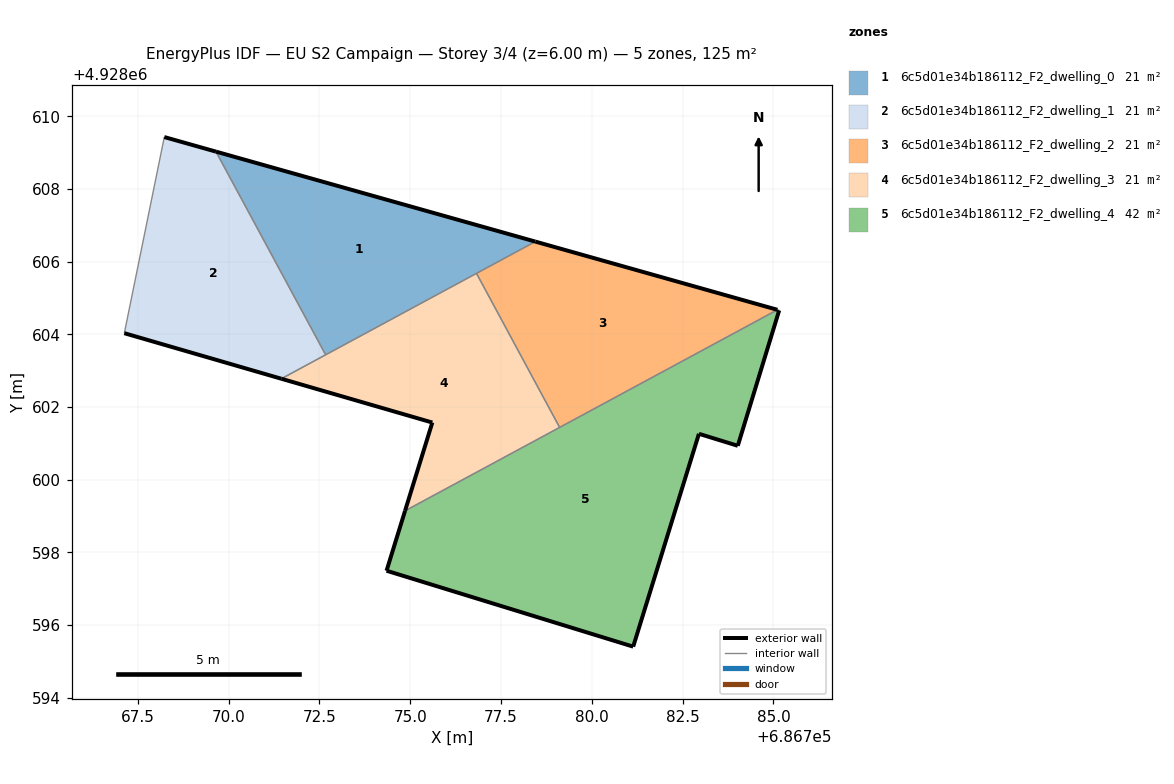
=== STOREY PLAN SPEC (per zone: floor XY polygon, exterior-wall plan segments, windows/doors) ===
zone 1: 6c5d01e34b186112_F2_dwelling_0  (20.9 m²)
  floor: (686778.44, 4928606.55) (686769.65, 4928609.03) (686772.67, 4928603.44)
  exterior wall: (686769.65, 4928609.03) – (686778.44, 4928606.55)  [9.1 m]
  interior walls: 3
zone 2: 6c5d01e34b186112_F2_dwelling_1  (20.9 m²)
  floor: (686772.67, 4928603.44) (686769.65, 4928609.03) (686768.23, 4928609.43) (686767.13, 4928604.03) (686771.45, 4928602.78)
  exterior wall: (686768.23, 4928609.43) – (686769.65, 4928609.03)  [1.5 m]
  exterior wall: (686771.45, 4928602.78) – (686767.13, 4928604.03)  [4.5 m]
  interior walls: 3
zone 3: 6c5d01e34b186112_F2_dwelling_2  (20.9 m²)
  floor: (686785.11, 4928604.68) (686778.44, 4928606.55) (686776.82, 4928605.68) (686779.11, 4928601.44)
  exterior wall: (686778.44, 4928606.55) – (686785.11, 4928604.68)  [6.9 m]
  interior walls: 3
zone 4: 6c5d01e34b186112_F2_dwelling_3  (20.9 m²)
  floor: (686779.11, 4928601.44) (686776.82, 4928605.68) (686771.45, 4928602.78) (686775.61, 4928601.57) (686774.86, 4928599.14)
  exterior wall: (686774.86, 4928599.14) – (686775.61, 4928601.57)  [2.5 m]
  exterior wall: (686775.61, 4928601.57) – (686771.45, 4928602.78)  [4.3 m]
  interior walls: 4
zone 5: 6c5d01e34b186112_F2_dwelling_4  (41.7 m²)
  floor: (686781.14, 4928595.40) (686782.95, 4928601.26) (686784.02, 4928600.93) (686785.16, 4928604.66) (686785.11, 4928604.68) (686774.86, 4928599.14) (686774.35, 4928597.49)
  exterior wall: (686781.14, 4928595.40) – (686774.35, 4928597.49)  [7.1 m]
  exterior wall: (686774.35, 4928597.49) – (686774.86, 4928599.14)  [1.7 m]
  exterior wall: (686785.16, 4928604.66) – (686784.02, 4928600.93)  [3.9 m]
  exterior wall: (686784.02, 4928600.93) – (686782.95, 4928601.26)  [1.1 m]
  exterior wall: (686782.95, 4928601.26) – (686781.14, 4928595.40)  [6.1 m]
  interior walls: 3

=== DERIVED (storey summary) ===
Building: EU S2 Campaign
Storey: 3 of 4  (floor level z = 6.00 m)
Storey gross floor area: 125.1 m²
Zones on this storey: 5
  - 6c5d01e34b186112_F2_dwelling_0: floor 20.9 m²; exterior wall 9.1 m (27.4 m²); WWR 0.0%
  - 6c5d01e34b186112_F2_dwelling_1: floor 20.9 m²; exterior wall 6.0 m (17.9 m²); WWR 0.0%
  - 6c5d01e34b186112_F2_dwelling_2: floor 20.9 m²; exterior wall 6.9 m (20.8 m²); WWR 0.0%
  - 6c5d01e34b186112_F2_dwelling_3: floor 20.9 m²; exterior wall 6.9 m (20.6 m²); WWR 0.0%
  - 6c5d01e34b186112_F2_dwelling_4: floor 41.7 m²; exterior wall 20.0 m (60.0 m²); WWR 0.0%
Zone adjacency (shared interzone walls):
  - 6c5d01e34b186112_F2_dwelling_0 ↔ 6c5d01e34b186112_F2_dwelling_1
  - 6c5d01e34b186112_F2_dwelling_0 ↔ 6c5d01e34b186112_F2_dwelling_2
  - 6c5d01e34b186112_F2_dwelling_0 ↔ 6c5d01e34b186112_F2_dwelling_3
  - 6c5d01e34b186112_F2_dwelling_1 ↔ 6c5d01e34b186112_F2_dwelling_3
  - 6c5d01e34b186112_F2_dwelling_2 ↔ 6c5d01e34b186112_F2_dwelling_3
  - 6c5d01e34b186112_F2_dwelling_2 ↔ 6c5d01e34b186112_F2_dwelling_4
  - 6c5d01e34b186112_F2_dwelling_3 ↔ 6c5d01e34b186112_F2_dwelling_4